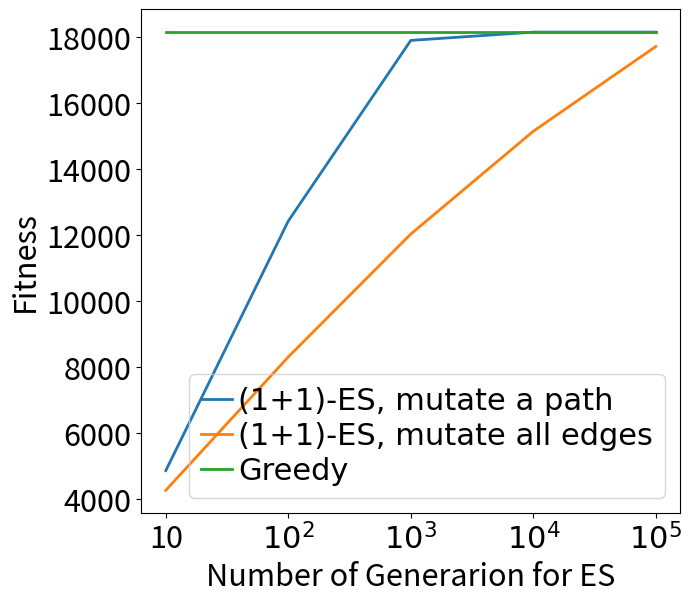

This chart was generated by the following Python code:
import matplotlib
import matplotlib.pyplot as plt

# 10 21558 21562
# 40 25340 24400
# 70 35864 35176
# 100 51945 51408

x = ["10", "$10^2$", "$10^3$", "$10^4$", "$10^5$"]
y1 = [4862, 12429, 17905, 18156, 18156]
y2 = [4265, 8309, 12034, 15150, 17721]
y3 = [18156, 18156, 18156, 18156, 18156]


fig, ax = plt.subplots(figsize = (7, 6), dpi = 600)
fontsize = 22


ax.plot(x, y1, linewidth=2.0)
ax.plot(x, y2, linewidth=2.0)
ax.plot(x, y3, linewidth=2.0)
AlgoName = ["(1+1)-ES, mutate a path", "(1+1)-ES, mutate all edges", "Greedy"]

plt.xticks(fontsize = fontsize)
plt.yticks(fontsize = fontsize)
plt.xlabel(fontsize = fontsize, xlabel = "Number of Generarion for ES")
plt.ylabel(fontsize = fontsize, ylabel = "Fitness")

andy_theme = {
    "xtick.labelsize": 20,
    "ytick.labelsize": 20,
    "axes.labelsize": 20,
    "axes.titlesize": 20,
    # "font.family": "Times New Roman",
    "mathtext.it": "Times New Roman:italic",
}
matplotlib.rcParams.update(andy_theme)

plt.subplots_adjust(top = 0.97)
plt.subplots_adjust(left = 0.2)
plt.subplots_adjust(right = 0.97)
plt.subplots_adjust(bottom = 0.13)

plt.legend(
    AlgoName,
    # loc = 10,
    # bbox_to_anchor = (0.4, 1.25),
    prop = {"size": fontsize, "family": "Times New Roman"},
    frameon = "False",
    labelspacing = 0.2,
    handletextpad = 0.2,
    handlelength = 1,
    columnspacing = 0.2,
    ncol = 1,
    facecolor = "None",
)

plt.savefig("Fig_Gen.eps")
plt.savefig("Fig_Gen.jpg")
